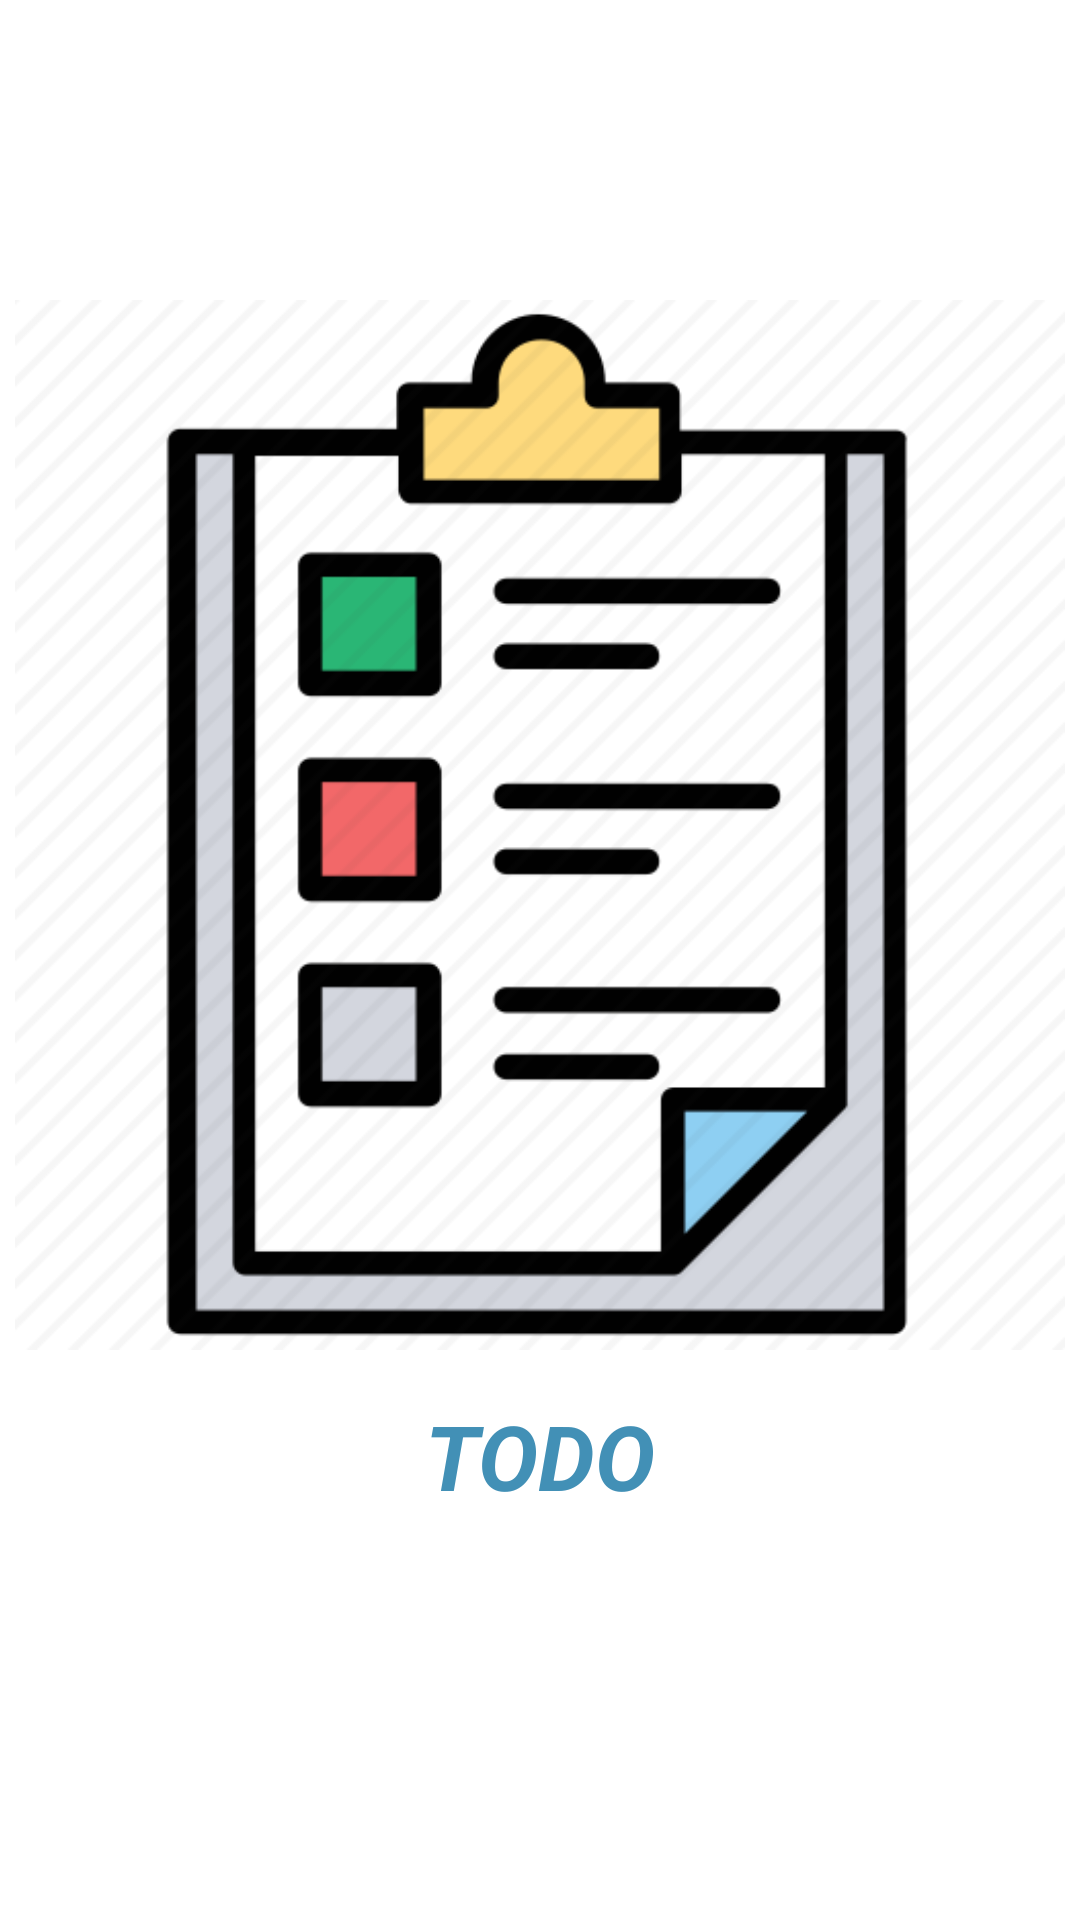

Here is an Android app screen rendered from its layout file. Give the layout XML and the strings, colors and styles it references.
<!-- AndroidManifest.xml: application theme Theme.Todo -->
<!-- res/layout/activity_main.xml -->
<?xml version="1.0" encoding="utf-8"?>
<LinearLayout xmlns:android="http://schemas.android.com/apk/res/android"
    xmlns:app="http://schemas.android.com/apk/res-auto"
    xmlns:tools="http://schemas.android.com/tools"
    android:layout_width="match_parent"
    android:layout_height="match_parent"
    android:orientation="vertical"
    android:background="#FFF"
    tools:context=".MainActivity">

    <ImageView
        android:id="@+id/logo"
        android:layout_width="350dp"
        android:layout_height="350dp"
        android:src="@drawable/logo2"
        android:layout_gravity="center_horizontal"
        android:layout_marginTop="100dp"/>

    <TextView
        android:id="@+id/appname"
        android:layout_width="wrap_content"
        android:layout_height="wrap_content"
        android:layout_gravity="center"
        android:text="TODO"
        android:textColor="@color/colorLogo"
        android:textSize="30sp"
        android:textStyle="bold|italic"
        android:layout_marginTop="15dp"/>

</LinearLayout>
<!-- resources referenced by this layout -->
<resources>
  <color name="colorLogo">#4290B6</color>
  <!-- drawable logo2: jpg bitmap (drawable, 18351 bytes) -->
  <style name="Theme.Todo" parent="Theme.AppCompat.Light.DarkActionBar">
          
          <item name="colorPrimary">@color/colorPrimary</item>
          <item name="colorPrimaryDark">@color/colorPrimaryDark</item>
          <item name="colorAccent">@color/colorAccent</item>
  
  
      </style>
  <color name="colorPrimary">#5DA4CA</color>
  <color name="colorPrimaryDark">#000C5D</color>
  <color name="colorAccent">#FF4081</color>
</resources>
